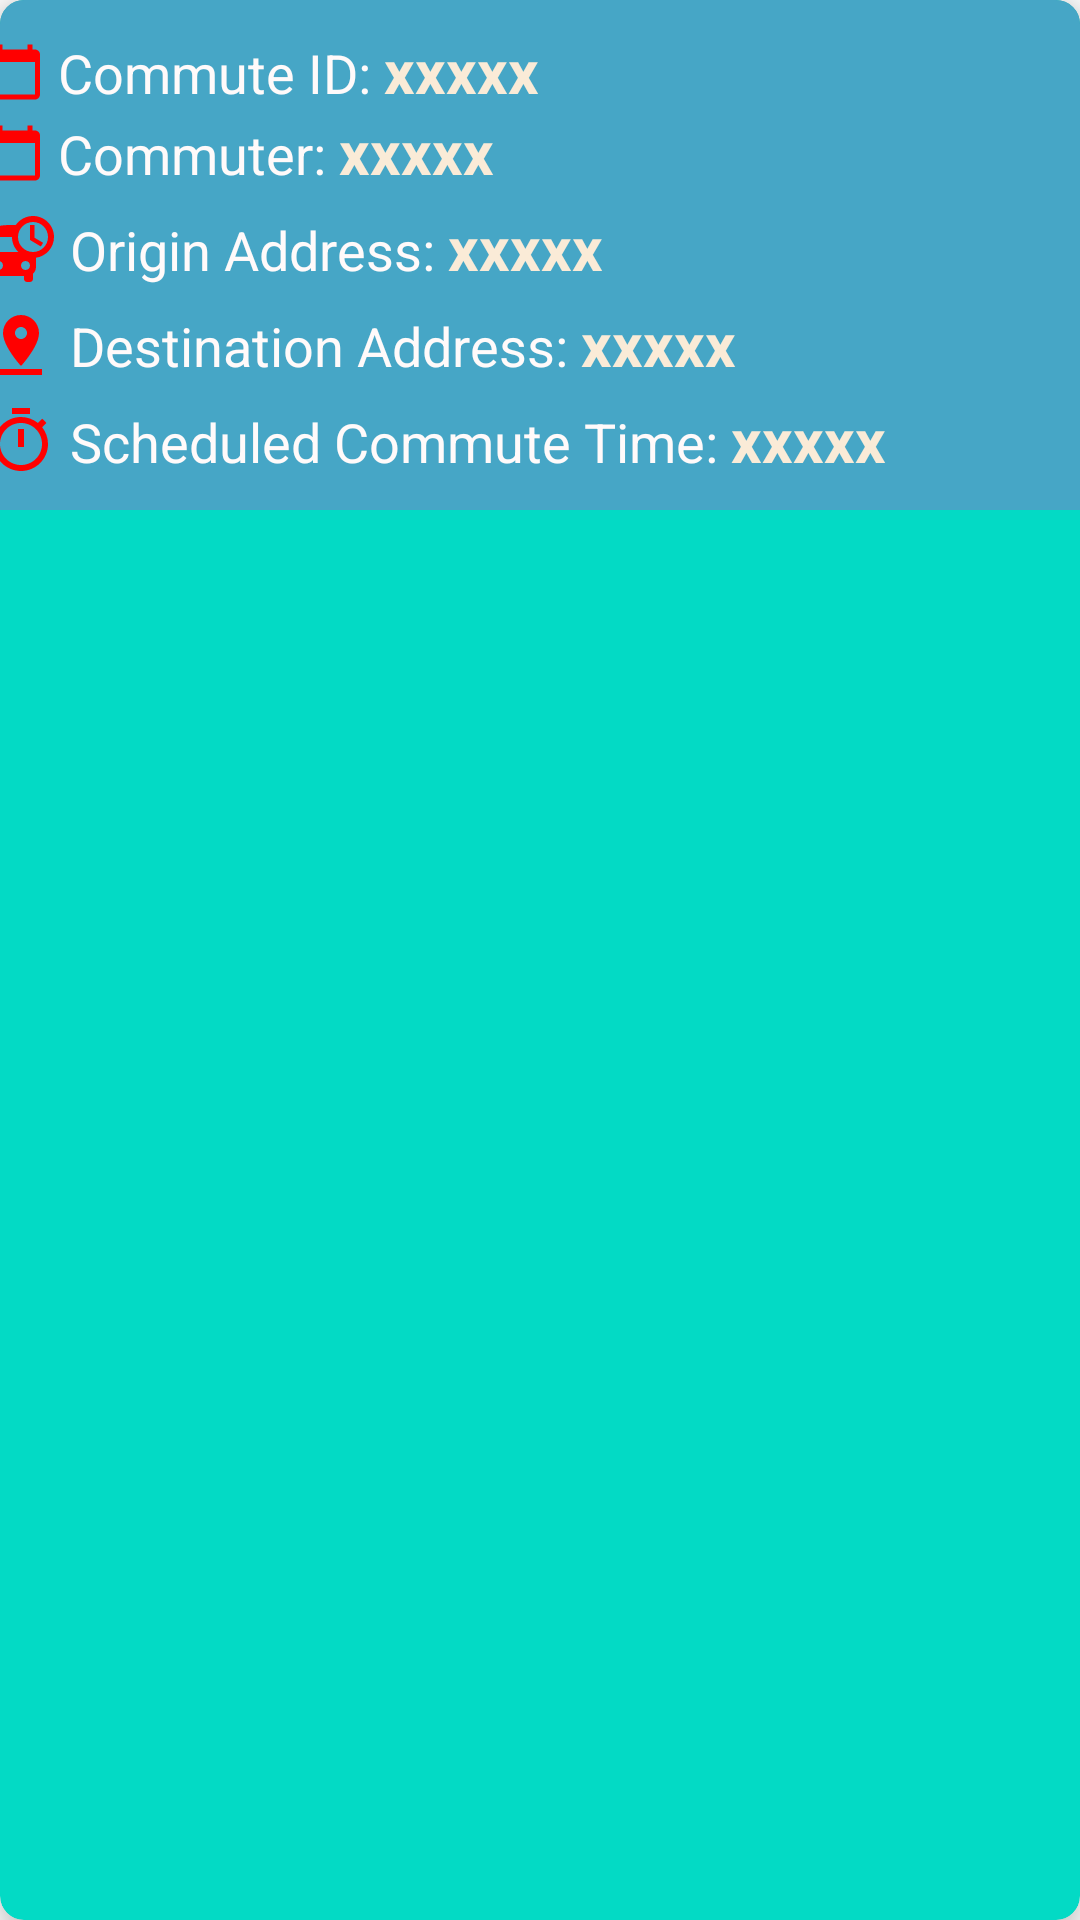

Here is an Android app screen rendered from its layout file. Give the layout XML and the strings, colors and styles it references.
<!-- AndroidManifest.xml: application theme Theme.BTMAP -->
<!-- res/layout/commute_item.xml -->
<?xml version="1.0" encoding="utf-8"?>
<androidx.cardview.widget.CardView xmlns:android="http://schemas.android.com/apk/res/android"
    android:layout_width="match_parent"
    android:layout_height="wrap_content"
    xmlns:app="http://schemas.android.com/apk/res-auto"
    app:cardBackgroundColor="@color/teal_200"
    app:cardElevation="8dp"
    app:cardCornerRadius="8dp"
    android:layout_margin="16dp">

    <LinearLayout
        android:layout_width="match_parent"
        android:layout_height="wrap_content"
        android:gravity="center"
        android:orientation="horizontal"
        app:layout_constraintBottom_toTopOf="@+id/start_button"
        app:layout_constraintEnd_toEndOf="parent"
        app:layout_constraintStart_toStartOf="@+id/info_background_view"
        app:layout_constraintTop_toBottomOf="@+id/route_preview_map_view">

        <androidx.cardview.widget.CardView
            android:layout_width="400dp"
            android:layout_height="170dp"
            app:cardBackgroundColor="#46A6C6"
            app:cardCornerRadius="8dp"
            app:cardElevation="8dp">

            <LinearLayout
                android:layout_width="match_parent"
                android:layout_height="wrap_content"
                android:layout_gravity="center_vertical"
                android:orientation="vertical"
                android:padding="10dp">

                <LinearLayout
                    android:layout_width="match_parent"
                    android:layout_height="wrap_content">

                    <TextView
                        android:layout_width="wrap_content"
                        android:layout_height="wrap_content"
                        android:layout_marginStart="5dp"
                        android:text=" Commute ID: "
                        android:textColor="@color/Snow"
                        android:textSize="18dp"
                        app:drawableStartCompat="@drawable/ic_baseline_calendar_today_24" />

                    <TextView
                        android:id="@+id/commuteID"
                        android:layout_width="wrap_content"
                        android:layout_height="wrap_content"
                        android:text="xxxxx "
                        android:textColor="@color/AntiqueWhite"
                        android:textSize="20dp"
                        android:textStyle="bold" />
                </LinearLayout>

                <LinearLayout
                    android:layout_width="match_parent"
                    android:layout_height="wrap_content">

                    <TextView
                        android:layout_width="wrap_content"
                        android:layout_height="wrap_content"
                        android:layout_marginStart="5dp"
                        android:text=" Commuter: "
                        android:textColor="@color/Snow"
                        android:textSize="18dp"
                        app:drawableStartCompat="@drawable/ic_baseline_calendar_today_24" />

                    <TextView
                        android:id="@+id/commute_type"
                        android:layout_width="wrap_content"
                        android:layout_height="wrap_content"
                        android:text="xxxxx "
                        android:textColor="@color/AntiqueWhite"
                        android:textSize="20dp"
                        android:textStyle="bold" />
                </LinearLayout>

                <LinearLayout
                    android:layout_width="match_parent"
                    android:layout_height="wrap_content">

                    <TextView
                        android:layout_width="wrap_content"
                        android:layout_height="wrap_content"
                        android:layout_marginStart="5dp"
                        android:layout_marginTop="5dp"
                        android:text=" Origin Address: "
                        android:textColor="@color/Snow"
                        android:textSize="18dp"
                        app:drawableStartCompat="@drawable/ic_baseline_departure_board_24" />

                    <TextView
                        android:id="@+id/commute_origin"
                        android:layout_width="wrap_content"
                        android:layout_height="wrap_content"
                        android:layout_marginTop="5dp"
                        android:text="xxxxx"
                        android:textColor="@color/AntiqueWhite"
                        android:textSize="20dp"
                        android:textStyle="bold" />
                </LinearLayout>

                <LinearLayout
                    android:layout_width="match_parent"
                    android:layout_height="wrap_content">

                    <TextView
                        android:layout_width="wrap_content"
                        android:layout_height="wrap_content"
                        android:layout_marginStart="5dp"
                        android:layout_marginTop="5dp"
                        android:text=" Destination Address: "
                        android:textColor="@color/Snow"
                        android:textSize="18dp"
                        app:drawableStartCompat="@drawable/ic_baseline_pin_drop_24" />

                    <TextView
                        android:id="@+id/commute_destination"
                        android:layout_width="wrap_content"
                        android:layout_height="wrap_content"
                        android:layout_marginTop="5dp"
                        android:text="xxxxx"
                        android:textColor="@color/AntiqueWhite"
                        android:textSize="20dp"
                        android:textStyle="bold" />
                </LinearLayout>


























                <LinearLayout
                    android:layout_width="match_parent"
                    android:layout_height="wrap_content">

                    <TextView
                        android:layout_width="wrap_content"
                        android:layout_height="wrap_content"
                        android:layout_marginStart="5dp"
                        android:layout_marginTop="5dp"
                        android:text=" Scheduled Commute Time: "
                        android:textColor="@color/Snow"
                        android:textSize="18dp"
                        app:drawableStartCompat="@drawable/ic_baseline_timer_24" />

                    <TextView
                        android:id="@+id/commute_time"
                        android:layout_width="wrap_content"
                        android:layout_height="wrap_content"
                        android:layout_marginTop="5dp"
                        android:text="xxxxx "
                        android:textColor="@color/AntiqueWhite"
                        android:textSize="20dp"
                        android:textStyle="bold" />

                </LinearLayout>
            </LinearLayout>
        </androidx.cardview.widget.CardView>
    </LinearLayout>

</androidx.cardview.widget.CardView>
<!-- resources referenced by this layout -->
<resources>
  <color name="AntiqueWhite">#FAEBD7</color>
  <color name="Snow">#FFFAFA</color>
  <color name="teal_200">#FF03DAC5</color>
  <!-- drawable ic_baseline_calendar_today_24 (drawable) -->
  <vector android:height="20dp" android:tint="@color/Red"
      android:viewportHeight="24" android:viewportWidth="24"
      android:width="20dp" xmlns:android="http://schemas.android.com/apk/res/android">
      <path android:fillColor="@android:color/white" android:pathData="M20,3h-1L19,1h-2v2L7,3L7,1L5,1v2L4,3c-1.1,0 -2,0.9 -2,2v16c0,1.1 0.9,2 2,2h16c1.1,0 2,-0.9 2,-2L22,5c0,-1.1 -0.9,-2 -2,-2zM20,21L4,21L4,8h16v13z"/>
  </vector>
  <!-- drawable ic_baseline_directions_walk_24 (drawable) -->
  <vector android:autoMirrored="true" android:height="24dp"
      android:tint="@color/Red" android:viewportHeight="24"
      android:viewportWidth="24" android:width="24dp" xmlns:android="http://schemas.android.com/apk/res/android">
      <path android:fillColor="@android:color/white" android:pathData="M13.5,5.5c1.1,0 2,-0.9 2,-2s-0.9,-2 -2,-2 -2,0.9 -2,2 0.9,2 2,2zM9.8,8.9L7,23h2.1l1.8,-8 2.1,2v6h2v-7.5l-2.1,-2 0.6,-3C14.8,12 16.8,13 19,13v-2c-1.9,0 -3.5,-1 -4.3,-2.4l-1,-1.6c-0.4,-0.6 -1,-1 -1.7,-1 -0.3,0 -0.5,0.1 -0.8,0.1L6,8.3V13h2V9.6l1.8,-0.7"/>
  </vector>
  <!-- drawable ic_baseline_pin_drop_24 (drawable) -->
  <vector android:height="24dp" android:tint="@color/Red"
      android:viewportHeight="24" android:viewportWidth="24"
      android:width="24dp" xmlns:android="http://schemas.android.com/apk/res/android">
      <path android:fillColor="@android:color/white" android:pathData="M18,8c0,-3.31 -2.69,-6 -6,-6S6,4.69 6,8c0,4.5 6,11 6,11s6,-6.5 6,-11zM10,8c0,-1.1 0.9,-2 2,-2s2,0.9 2,2 -0.89,2 -2,2c-1.1,0 -2,-0.9 -2,-2zM5,20v2h14v-2L5,20z"/>
  </vector>
  <!-- drawable ic_baseline_timer_24 (drawable) -->
  <vector android:height="24dp" android:tint="@color/Red"
      android:viewportHeight="24" android:viewportWidth="24"
      android:width="24dp" xmlns:android="http://schemas.android.com/apk/res/android">
      <path android:fillColor="@android:color/white" android:pathData="M15,1L9,1v2h6L15,1zM11,14h2L13,8h-2v6zM19.03,7.39l1.42,-1.42c-0.43,-0.51 -0.9,-0.99 -1.41,-1.41l-1.42,1.42C16.07,4.74 14.12,4 12,4c-4.97,0 -9,4.03 -9,9s4.02,9 9,9 9,-4.03 9,-9c0,-2.12 -0.74,-4.07 -1.97,-5.61zM12,20c-3.87,0 -7,-3.13 -7,-7s3.13,-7 7,-7 7,3.13 7,7 -3.13,7 -7,7z"/>
  </vector>
  <style name="Theme.BTMAP" parent="Theme.MaterialComponents.DayNight.DarkActionBar">
          
          <item name="colorPrimary">@color/purple_500</item>
          <item name="colorPrimaryVariant">@color/purple_700</item>
          <item name="colorOnPrimary">@color/white</item>
          
          <item name="colorSecondary">@color/teal_200</item>
          <item name="colorSecondaryVariant">@color/teal_700</item>
          <item name="colorOnSecondary">@color/black</item>
          
          <item name="android:statusBarColor" tools:targetApi="l">?attr/colorPrimaryVariant</item>
          
      </style>
  <color name="Red">#FF0000</color>
  <color name="purple_500">#FF6200EE</color>
  <color name="purple_700">#FF3700B3</color>
  <color name="white">#FFFFFF</color>
  <color name="teal_700">#FF018786</color>
  <color name="black">#000000</color>
</resources>
